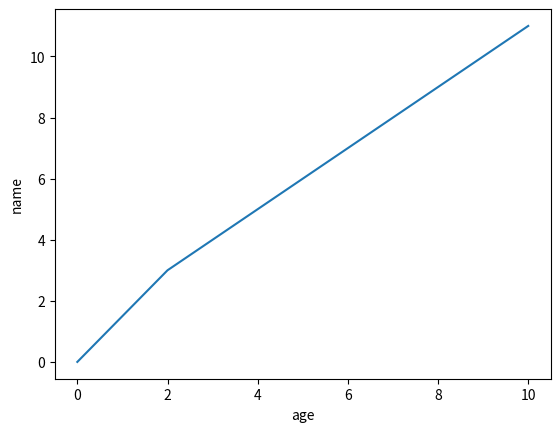

This chart was generated by the following Python code:
import matplotlib.pyplot as plt
import numpy as np

x = np.array([0,2,4,6,8,10])
y = np.array([0,3,5,7,9,11])

plt.plot(x,y)

plt.xlabel('age')
plt.ylabel('name')

plt.show()